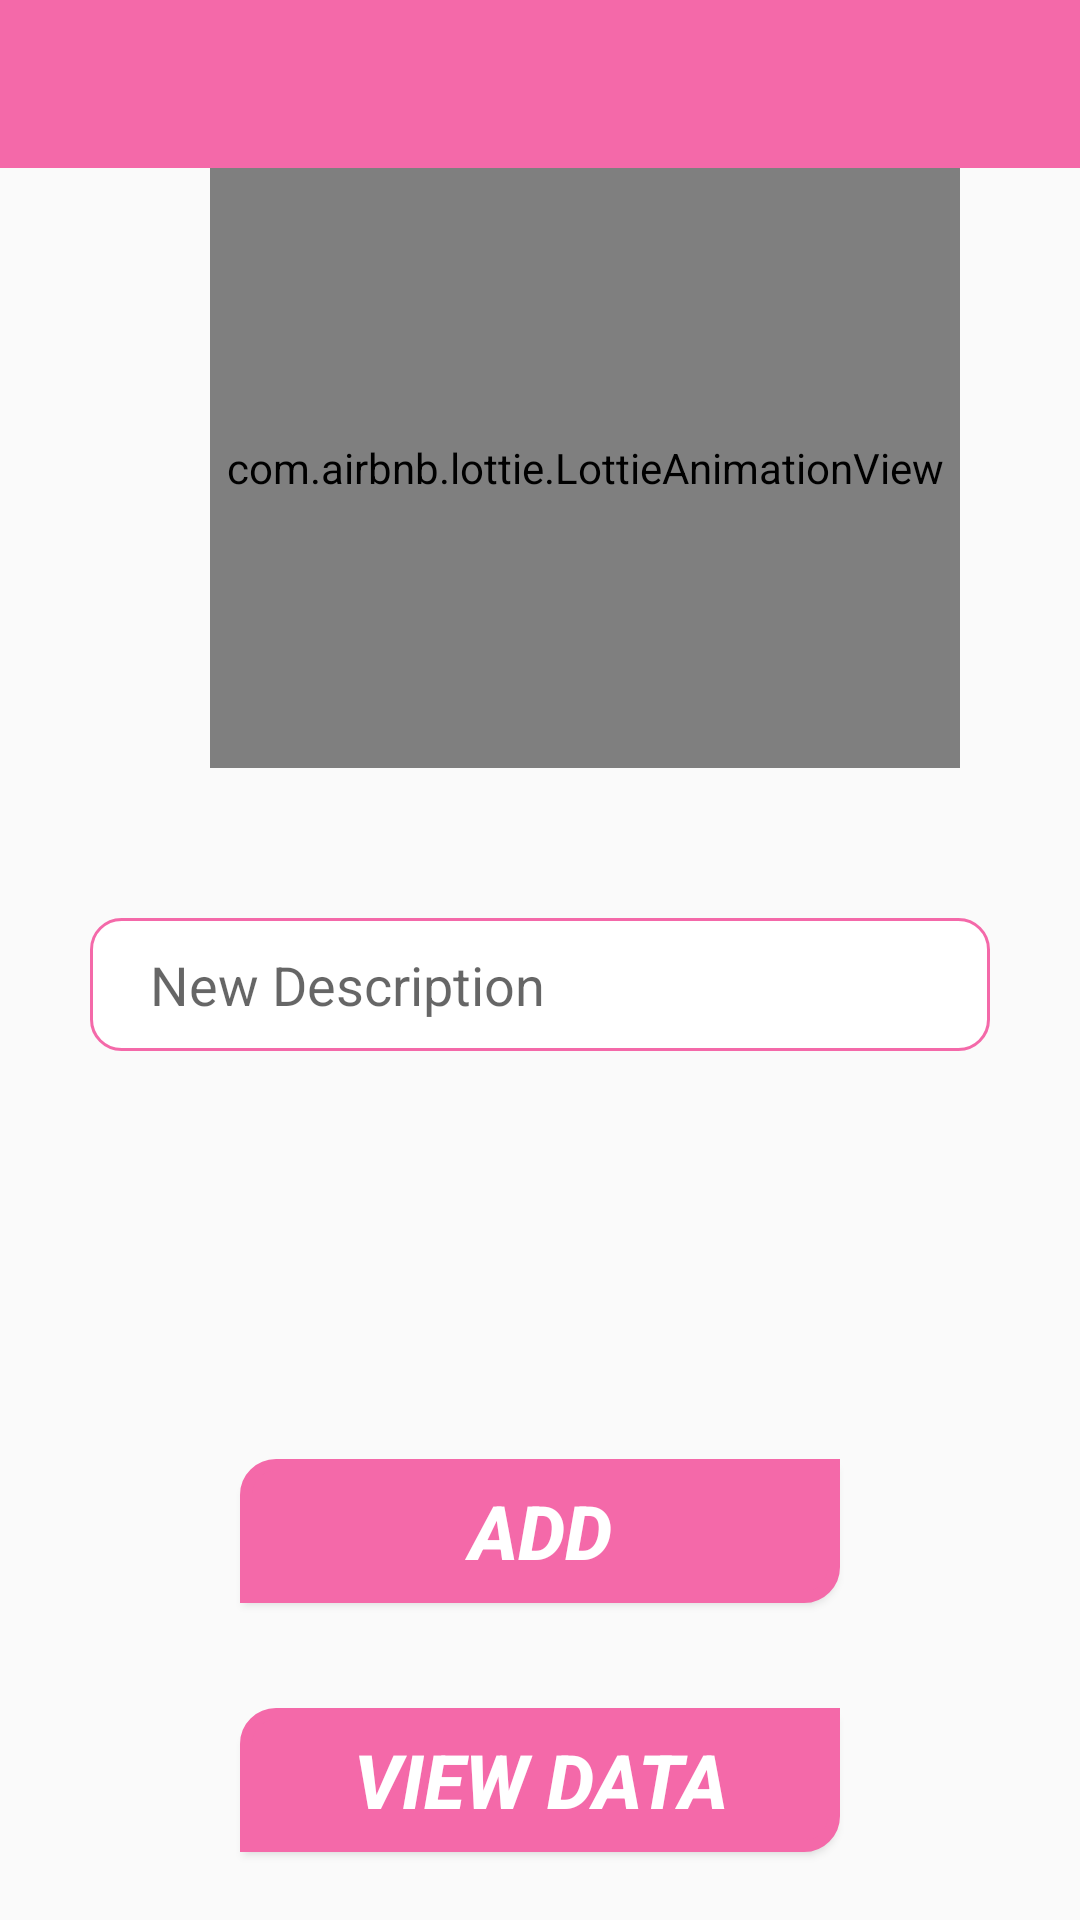

Layout XML and referenced resources for this Android screen:
<!-- AndroidManifest.xml: application theme Theme.Food -->
<!-- res/layout/new_description_activity.xml -->
<?xml version="1.0" encoding="utf-8"?>
<LinearLayout xmlns:android="http://schemas.android.com/apk/res/android"
    xmlns:app="http://schemas.android.com/apk/res-auto"
    xmlns:tools="http://schemas.android.com/tools"
    android:layout_width="match_parent"
    android:layout_height="match_parent"
    android:orientation="vertical"
    tools:context=".NewFavorite">

    <androidx.appcompat.widget.Toolbar
        android:id="@+id/toolbarNewDescription"
        android:layout_width="match_parent"
        android:layout_height="wrap_content"
        android:background="@color/pink" />

    <com.airbnb.lottie.LottieAnimationView

        android:id="@+id/lottieNewDescription"
        android:layout_width="250sp"
        android:layout_height="200dp"
        app:lottie_autoPlay="true"
        app:lottie_rawRes="@raw/description"
        android:layout_marginLeft="70sp"/>


    <EditText
        android:id="@+id/NewDescriptionEditText"
        android:layout_width="300sp"
        android:layout_height="wrap_content"
        android:layout_marginBottom="16dp"
        android:hint="New Description"
        android:layout_gravity="center_horizontal"
        android:background="@drawable/edit_background"
        android:paddingStart="20sp"
        android:padding="10sp"
        android:layout_marginTop="50sp"/>

    <LinearLayout
        android:layout_width="match_parent"
        android:layout_height="match_parent"
        android:orientation="vertical">

    <Button
        android:id="@+id/addNewDescriptionButton"
        android:layout_width="200dp"
        android:layout_height="wrap_content"
        android:onClick="addDescription"
        android:backgroundTint="@color/pink"
        android:background="@drawable/button_background"
        android:layout_gravity="center_horizontal"
        android:text="Add"
        android:textStyle="bold|italic"
        android:textSize="25dp"
        android:textColor="@color/white"
        android:layout_marginTop="120dp"/>
    <Button
        android:id="@+id/viewNewDescription"
        android:layout_width="200dp"
        android:layout_height="wrap_content"
        android:onClick="viewNewDescription"
        android:backgroundTint="@color/pink"
        android:background="@drawable/button_background"
        android:layout_gravity="center_horizontal"
        android:text="View Data"
        android:textStyle="bold|italic"
        android:textSize="25dp"
        android:textColor="@color/white"
        android:layout_marginTop="35sp"/>

    </LinearLayout>

</LinearLayout>
<!-- resources referenced by this layout -->
<resources>
  <color name="pink">#f469a9</color>
  <color name="white">#FFFFFFFF</color>
  <!-- drawable button_background (drawable) -->
  <?xml version="1.0" encoding="utf-8"?>
  <shape xmlns:android="http://schemas.android.com/apk/res/android">
  
      <solid android:color="#FFFFFF"></solid>
  
      <corners android:topLeftRadius="10dp"
          android:bottomRightRadius="10dp"></corners>
  
      <stroke android:color="@color/black"
          android:width="4dp"></stroke>
  </shape>
  <!-- drawable edit_background (drawable) -->
  <?xml version="1.0" encoding="utf-8"?>
  <selector xmlns:android="http://schemas.android.com/apk/res/android">
  
      <item android:state_enabled="true" android:state_focused="true">
          <shape android:shape="rectangle">
              <solid android:color="@color/white"/>
              <corners android:radius="10dp" />
              <stroke android:color="@color/pink" android:width="1dp" />
          </shape>
      </item>
  
      <item android:state_enabled="true">
          <shape android:shape="rectangle">
              <solid android:color="@color/white" />
              <corners android:radius="10dp" />
              <stroke android:color="@color/pink" android:width="1dp" />
          </shape>
      </item>
  
  </selector>
  <style name="Theme.Food" parent="Theme.AppCompat.DayNight.NoActionBar">
          
          <item name="colorPrimary">@color/purple_500</item>
          <item name="colorPrimaryVariant">@color/purple_700</item>
          <item name="colorOnPrimary">@color/white</item>
          
          <item name="colorSecondary">@color/teal_200</item>
          <item name="colorSecondaryVariant">@color/teal_700</item>
          <item name="colorOnSecondary">@color/black</item>
          
          <item name="android:statusBarColor">?attr/colorPrimaryVariant</item>
          
  
          <item name="floatingActionButtonStyle">@style/FloatingActionButtonStyle</item>
  
          <item name="android:textColorPrimary">@color/black</item>
  
          <item name="android:textColorSecondary">@color/white</item>
  
          <item name="preferenceTheme">@style/PreferenceThemeOverlay</item>
  
      </style>
  <color name="black">#FF000000</color>
  <color name="purple_500">#F02E00</color>
  <color name="purple_700">#FF3700B3</color>
  <color name="teal_200">#FF03DAC5</color>
  <color name="teal_700">#FF018786</color>
  <style name="FloatingActionButtonStyle" parent="Widget.Design.FloatingActionButton">
          <item name="shapeAppearanceOverlay">@style/FabShapeStyle3</item>
      </style>
  <style name="FabShapeStyle3" parent="ShapeAppearance.MaterialComponents.SmallComponent">
          <item name="cornerSize">50%</item>
          <item name="cornerSizeBottomRight">0dp</item>
          <item name="cornerFamilyTopLeft">rounded</item>
          <item name="cornerFamilyTopRight">rounded</item>
          <item name="cornerFamilyBottomLeft">rounded</item>
          <item name="cornerFamilyBottomRight">cut</item>
      </style>
</resources>
